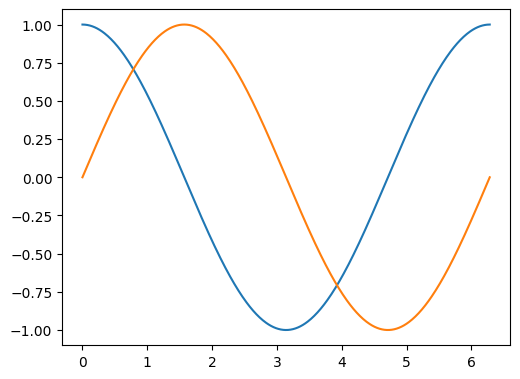
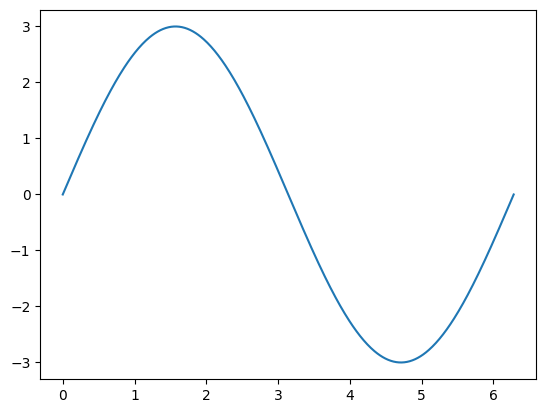
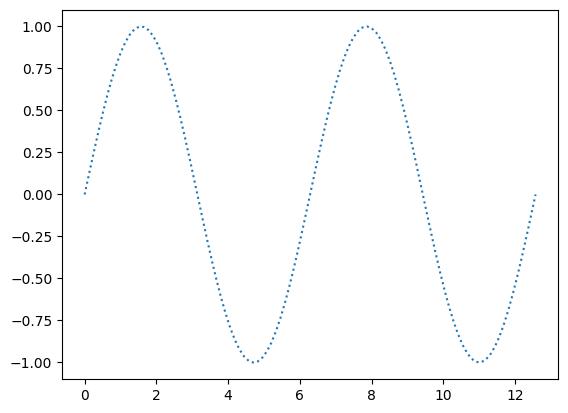
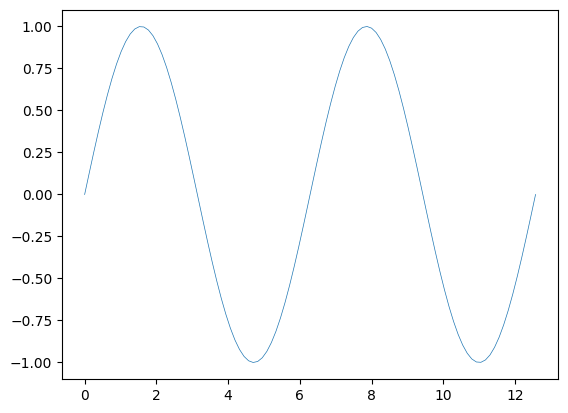
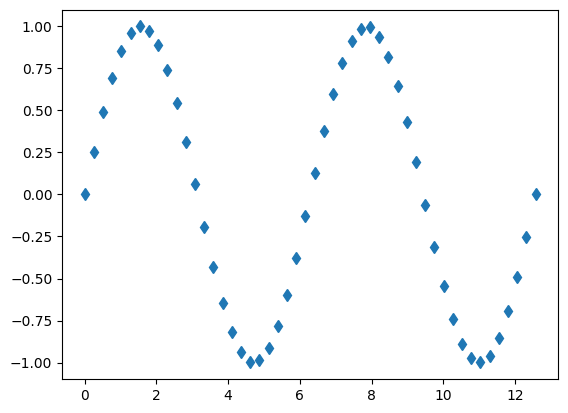
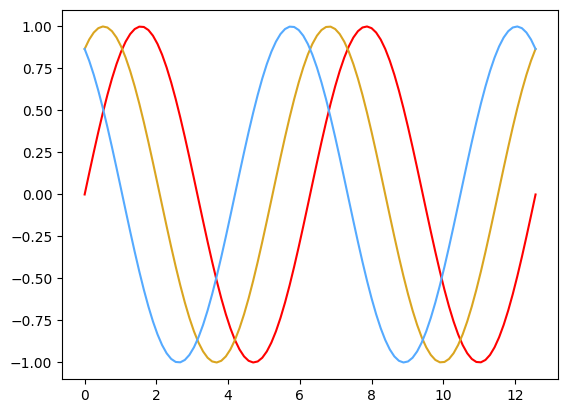
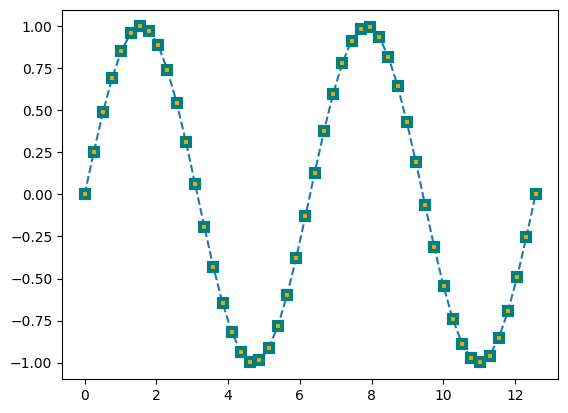
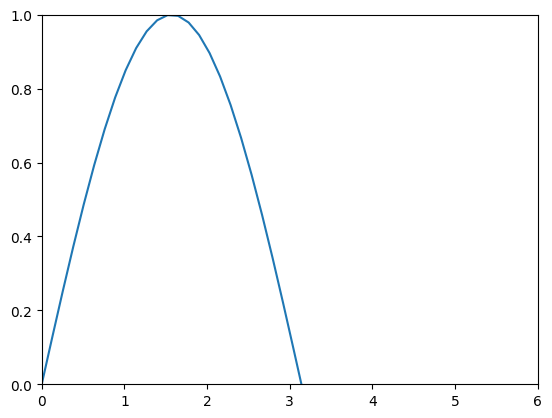
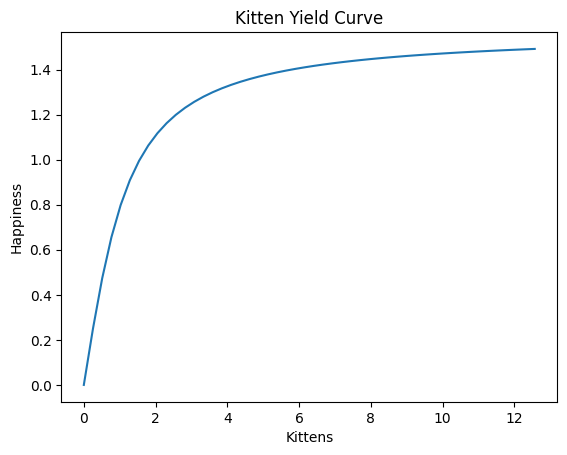
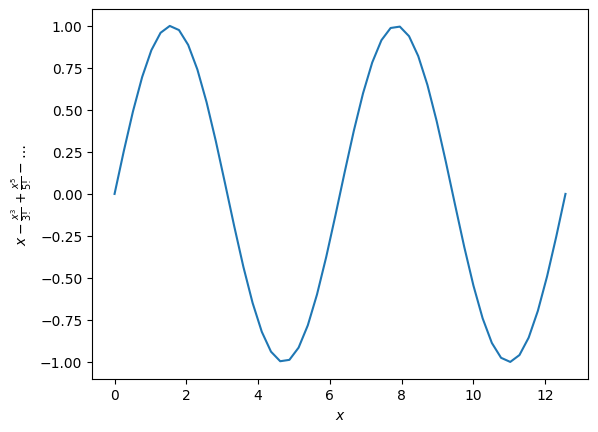
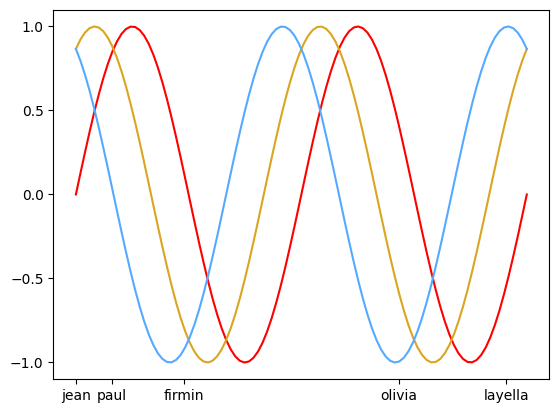
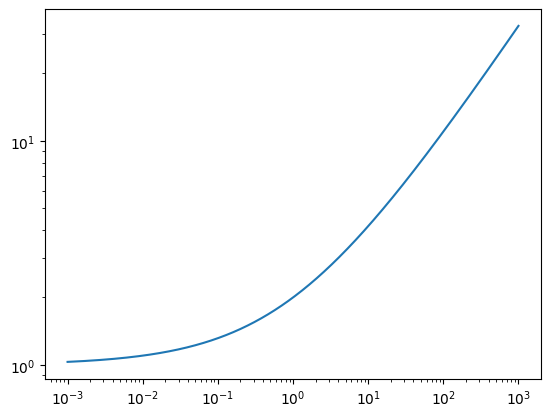
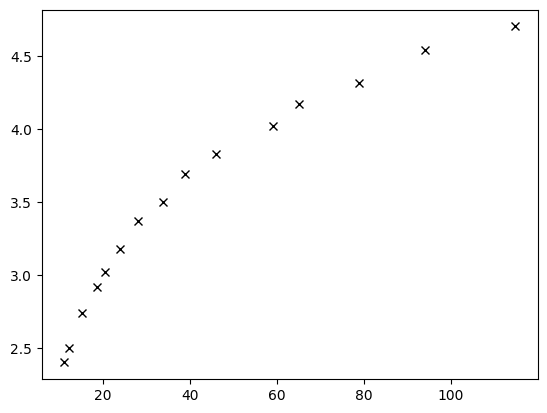
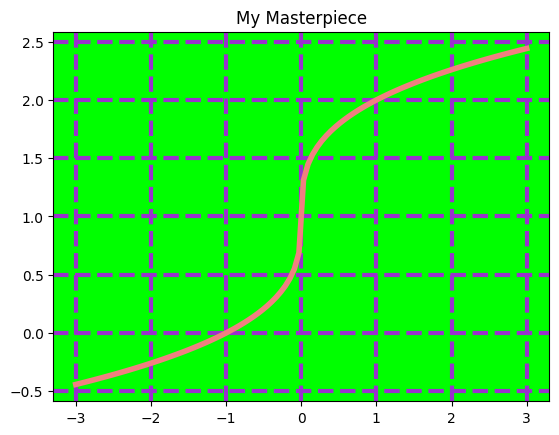
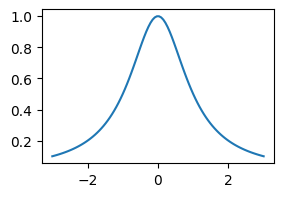
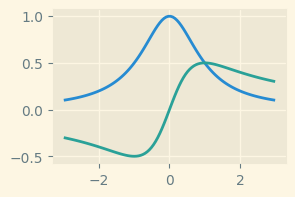

Python code for these plots, in order:
import matplotlib.pyplot as plt
import numpy as np

x = np.linspace(0,2*np.pi,500)
y = np.cos(x)

my_fig = plt.figure()
my_ax = my_fig.add_axes([0.15,0.15,0.7,0.7])
my_line = my_ax.plot(x,y)

z = np.sin(x)
my_other_line = my_ax.plot(x,z)
my_fig

fig, ax = plt.subplots()
line = ax.plot(x,3*z)

import numpy as np
import matplotlib.pyplot as plt

x = np.linspace(0,4*np.pi,100)
fig, ax = plt.subplots()
line = ax.plot(x,np.sin(x), linestyle =':')

x = np.linspace(0,4*np.pi,100)
fig, ax = plt.subplots()
line = ax.plot(x,np.sin(x), linewidth=0.5)

x = np.linspace(0,4*np.pi,50)
fig, ax = plt.subplots()
line = ax.plot(x,np.sin(x), marker='d', linestyle ='None')

import numpy as np
import matplotlib.pyplot as plt

x = np.linspace(0,4*np.pi,100)
fig, ax = plt.subplots()
line = ax.plot(x,np.sin(x), color='r')                     # MATLAB-style color
line = ax.plot(x,np.sin(x+np.pi/3), color='goldenrod')     # HTML named color : yes, goldenrod is a color !
line = ax.plot(x,np.sin(x+2*np.pi/3), color='#55aaFF')     # RGB values if you want maximum flexibility 

x = np.linspace(0,4*np.pi,50)
fig, ax = plt.subplots()
line = ax.plot(x,np.sin(x), linestyle='--', marker='s', markeredgecolor='teal', markerfacecolor='orange', markeredgewidth=3)      

import numpy as np
import matplotlib.pyplot as plt

x = np.linspace(0,4*np.pi,100)
fig, ax = plt.subplots()
line = ax.plot(x,np.sin(x))
ax.set_xlim([0,6])
ax.set_ylim([0,1])

import numpy as np
import matplotlib.pyplot as plt

x = np.linspace(0,4*np.pi,50)
fig, ax = plt.subplots()
line = ax.plot(x,np.arctan(x))
xlb = ax.set_xlabel('Kittens')
ylb = ax.set_ylabel('Happiness')
ttl = ax.set_title('Kitten Yield Curve')

x = np.linspace(0,4*np.pi,50)
fig, ax = plt.subplots()
line = ax.plot(x,np.sin(x))

ytex_label = '$x - \\frac{x^3}{3!} + \\frac{x^5}{5!} - \\ldots$'    # Will be
xtex_label = '$x$'
print(ytex_label)
xlb = ax.set_xlabel(xtex_label)
ylb = ax.set_ylabel(ytex_label)

import numpy as np
import matplotlib.pyplot as plt

x = np.linspace(0,4*np.pi,100)
fig, ax = plt.subplots()
line = ax.plot(x,np.sin(x), color='r')                     # MATLAB-style color
line = ax.plot(x,np.sin(x+np.pi/3), color='goldenrod')     # HTML named color : yes, goldenrod is a color !
line = ax.plot(x,np.sin(x+2*np.pi/3), color='#55aaFF')     # RGB values if you want maximum flexibility 

xtck = ax.set_xticks([0,1,3,9,12])
ytck = ax.set_yticks([-1,-0.5,0.0,0.5,1])
xtlb = ax.set_xticklabels(['jean', 'paul', 'firmin', 'olivia', 'layella'])

import numpy as np
import matplotlib.pyplot as plt

x = np.logspace(-3,3,1000) # A linspace but in log scale. Neat ! 
fig, ax = plt.subplots()
ax.plot(x,1 + x**0.5)
ax.set_xscale('log')
ax.set_yscale('log')

import matplotlib.pyplot as plt

x = [65.0, 18.6, 28.1, 39.0, 114.8, 11.1, 15.3, 24.0, 20.5, 78.9, 59.2, 33.8, 46.1,94.1, 12.2]
y = [4.17, 2.92, 3.37, 3.69, 4.70 , 2.40, 2.74, 3.18, 3.02, 4.31, 4.02, 3.5, 3.83, 4.54, 2.50]

fig, ax = plt.subplots()
plt = ax.plot(x,y, 'kx')

import numpy as np
import matplotlib.pyplot as plt

x = np.linspace(-3,3,100) 
fig, ax = plt.subplots()
ax.plot(x,1 + np.cbrt(x), color='lightcoral', linewidth=4)
ax.set_facecolor('lime')
ax.grid(which='both', color='darkorchid', linestyle='--', linewidth=3)
ttl = ax.set_title('My Masterpiece')

import numpy as np
import matplotlib.pyplot as plt

f, ax = plt.subplots()
f.set_figwidth(3)
f.set_figheight(2)

x = np.linspace(-3,3,100)
lin = ax.plot(x, 1/(1+x**2))

import numpy as np
import matplotlib.pyplot as plt

plt.style.use('Solarize_Light2')
x = np.linspace(-3,3,100)

f1, ax1 = plt.subplots()
f1.set_figwidth(3), 
f1.set_figheight(2)
lin11 = ax1.plot(x, 1/(1+x**2))
lin12 = ax1.plot(x, x/(1+x**2))

f2, ax2 = plt.subplots()
f2.set_figwidth(3), 
f2.set_figheight(2)
for i in range(7):
    ln = ax2.plot(x, x**2 - i*x)

import numpy as np
import matplotlib.pyplot as plt

fig, ax = plt.subplots()
plt.style.use('default')

x = np.linspace(-3,3,1000)
y = np.linspace(-3,3,1000)
[X,Y] = np.meshgrid(x,y)   # Building 2d X and Y scales both spanning from -5 to 5
Z = np.sinc(X**2 + Y**2)   # Complicated but circular function 
im = ax.imshow(Z)

import numpy as np
import matplotlib.pyplot as plt

fig, ax = plt.subplots()
plt.style.use('default')

x = np.linspace(-3,3,1000)
[X,Y] = np.meshgrid(x,x)   # Building 2d X and Y scales both spanning from -5 to 5
my_bounds = [np.min(X), np.max(X), np.min(Y), np.max(Y)]

Z = np.sinc(X**2 + Y**2)   # Complicated but circular function 
im = ax.imshow(Z, extent=my_bounds)

im.set_cmap('twilight')
fig